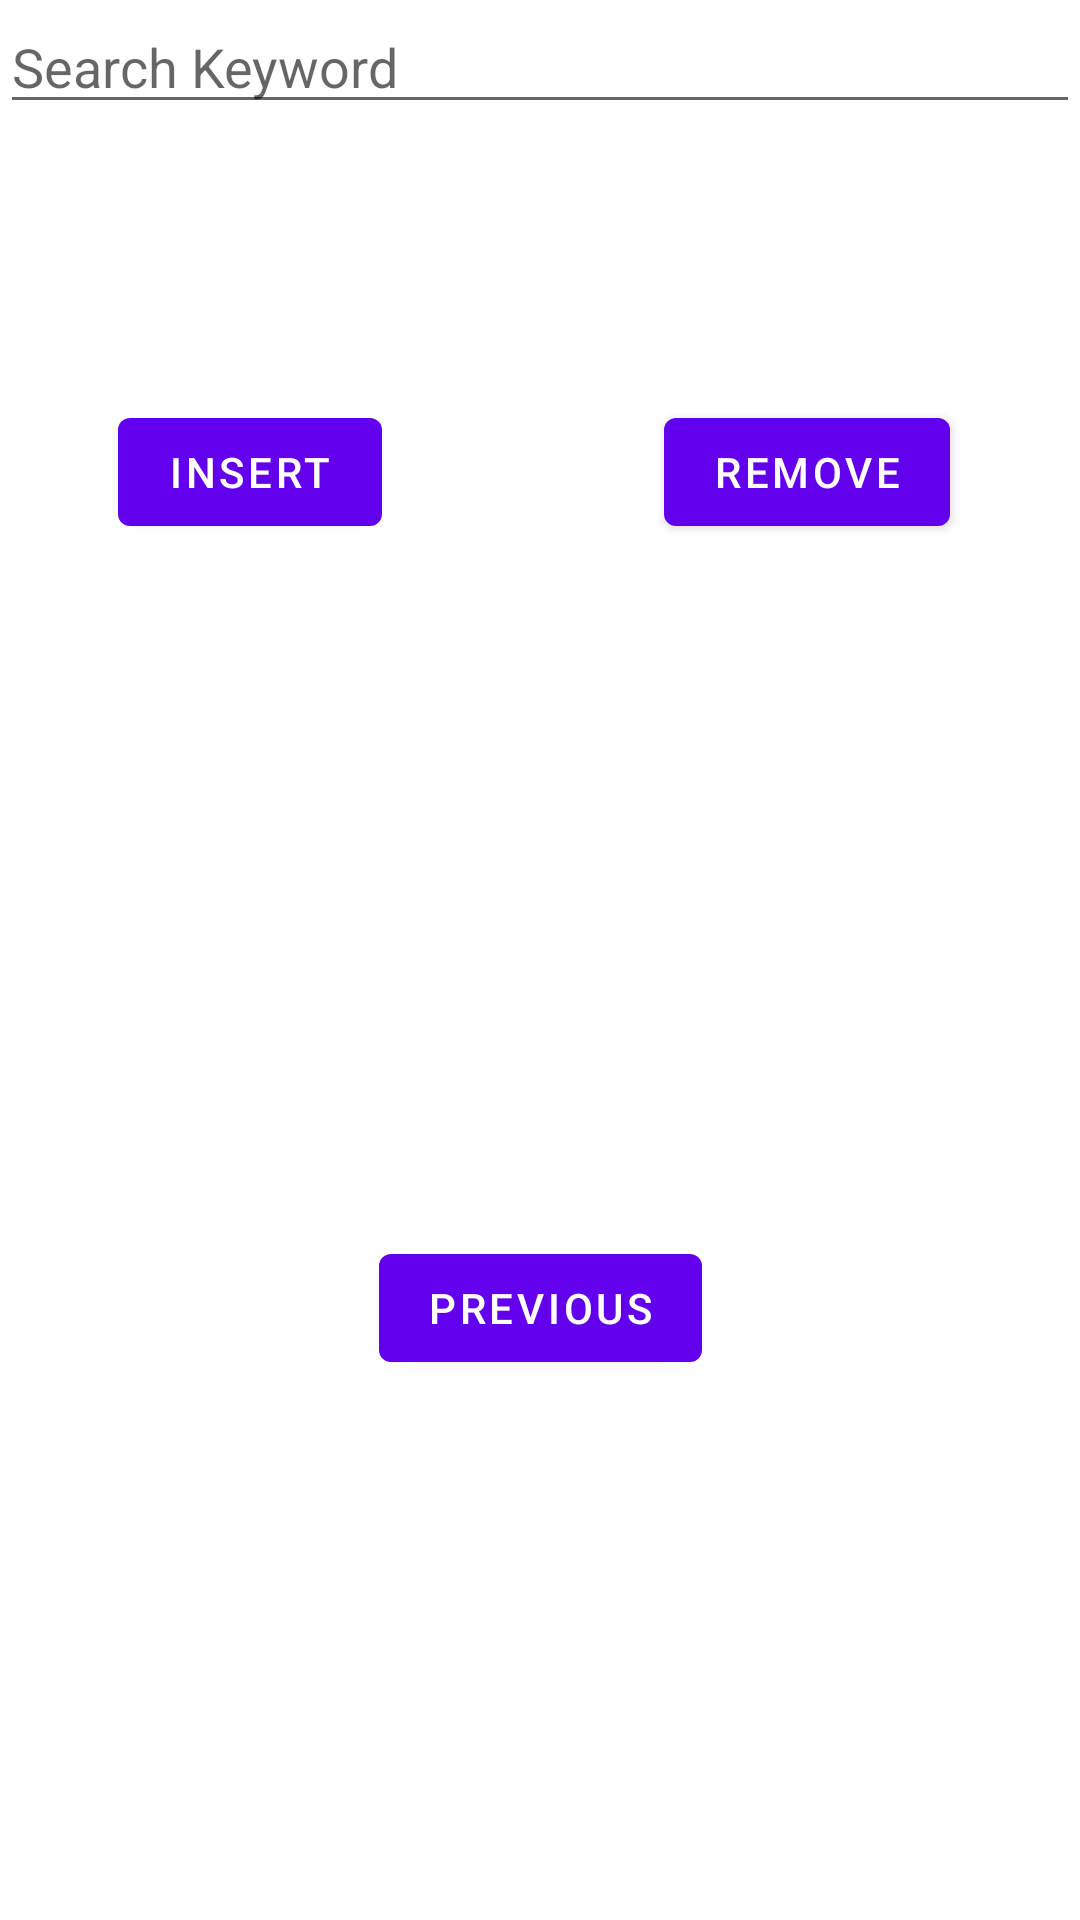

The Android layout XML behind this screen, and the referenced resources:
<!-- AndroidManifest.xml: application theme Theme.Dossa_crawler -->
<!-- res/layout/fragment_second.xml -->
<?xml version="1.0" encoding="utf-8"?>
<androidx.constraintlayout.widget.ConstraintLayout xmlns:android="http://schemas.android.com/apk/res/android"
    xmlns:app="http://schemas.android.com/apk/res-auto"
    xmlns:tools="http://schemas.android.com/tools"
    android:id="@+id/linearLayout"
    android:layout_width="match_parent"
    android:layout_height="match_parent"
    tools:context=".SecondFragment">

    <Button
        android:id="@+id/button_second"
        android:layout_width="wrap_content"
        android:layout_height="wrap_content"
        android:layout_marginBottom="180dp"
        android:text="@string/previous"
        app:layout_constraintBottom_toBottomOf="parent"
        app:layout_constraintEnd_toEndOf="parent"
        app:layout_constraintStart_toStartOf="parent" />

    <com.google.android.material.textfield.TextInputEditText
        android:id="@+id/textInputEditText"
        android:layout_width="match_parent"
        android:layout_height="wrap_content"
        android:hint="Search Keyword"
        android:privateImeOptions="defaultInputmode=korean"
        app:layout_constraintEnd_toEndOf="parent"
        app:layout_constraintStart_toStartOf="parent"
        app:layout_constraintTop_toTopOf="parent" />

    <Button
        android:id="@+id/button"
        android:layout_width="wrap_content"
        android:layout_height="wrap_content"
        android:layout_marginStart="88dp"
        android:layout_marginTop="92dp"
        android:layout_marginEnd="47dp"
        android:text="Insert"
        app:layout_constraintEnd_toStartOf="@+id/button4"
        app:layout_constraintStart_toStartOf="parent"
        app:layout_constraintTop_toBottomOf="@+id/textInputEditText" />

    <Button
        android:id="@+id/button4"
        android:layout_width="wrap_content"
        android:layout_height="wrap_content"
        android:layout_marginStart="47dp"
        android:layout_marginTop="92dp"
        android:layout_marginEnd="92dp"
        android:text="Remove"
        app:layout_constraintEnd_toEndOf="parent"
        app:layout_constraintStart_toEndOf="@+id/button"
        app:layout_constraintTop_toBottomOf="@+id/textInputEditText" />

    <ScrollView
        android:id="@+id/scrollView2"
        android:layout_width="409dp"
        android:layout_height="200dp"
        android:layout_marginStart="1dp"
        android:layout_marginTop="101dp"
        android:layout_marginEnd="1dp"
        android:layout_marginBottom="40dp"
        app:layout_constraintBottom_toTopOf="@+id/button_second"
        app:layout_constraintEnd_toEndOf="parent"
        app:layout_constraintHorizontal_bias="0.0"
        app:layout_constraintStart_toStartOf="parent"
        app:layout_constraintTop_toBottomOf="@+id/button">

        <LinearLayout
            android:id="@+id/linearLayout2"
            android:layout_width="match_parent"
            android:layout_height="wrap_content"
            android:orientation="vertical"></LinearLayout>
    </ScrollView>

</androidx.constraintlayout.widget.ConstraintLayout>
<!-- resources referenced by this layout -->
<resources>
  <string name="previous">Previous</string>
  <style name="Theme.Dossa_crawler" parent="Theme.MaterialComponents.DayNight.DarkActionBar">
          
          <item name="colorPrimary">@color/purple_500</item>
          <item name="colorPrimaryVariant">@color/purple_700</item>
          <item name="colorOnPrimary">@color/white</item>
          
          <item name="colorSecondary">@color/teal_200</item>
          <item name="colorSecondaryVariant">@color/teal_700</item>
          <item name="colorOnSecondary">@color/black</item>
          
          <item name="android:statusBarColor" tools:targetApi="l">?attr/colorPrimaryVariant</item>
          
      </style>
  <!-- not gathered from this repository: default colours our renderer supplied (Android Studio template values) -->
  <color name="purple_500">#FF6200EE</color>
  <color name="purple_700">#FF3700B3</color>
  <color name="teal_200">#FF03DAC5</color>
  <color name="teal_700">#FF018786</color>
  <color name="black">#FF000000</color>
  <color name="white">#FFFFFFFF</color>
</resources>
